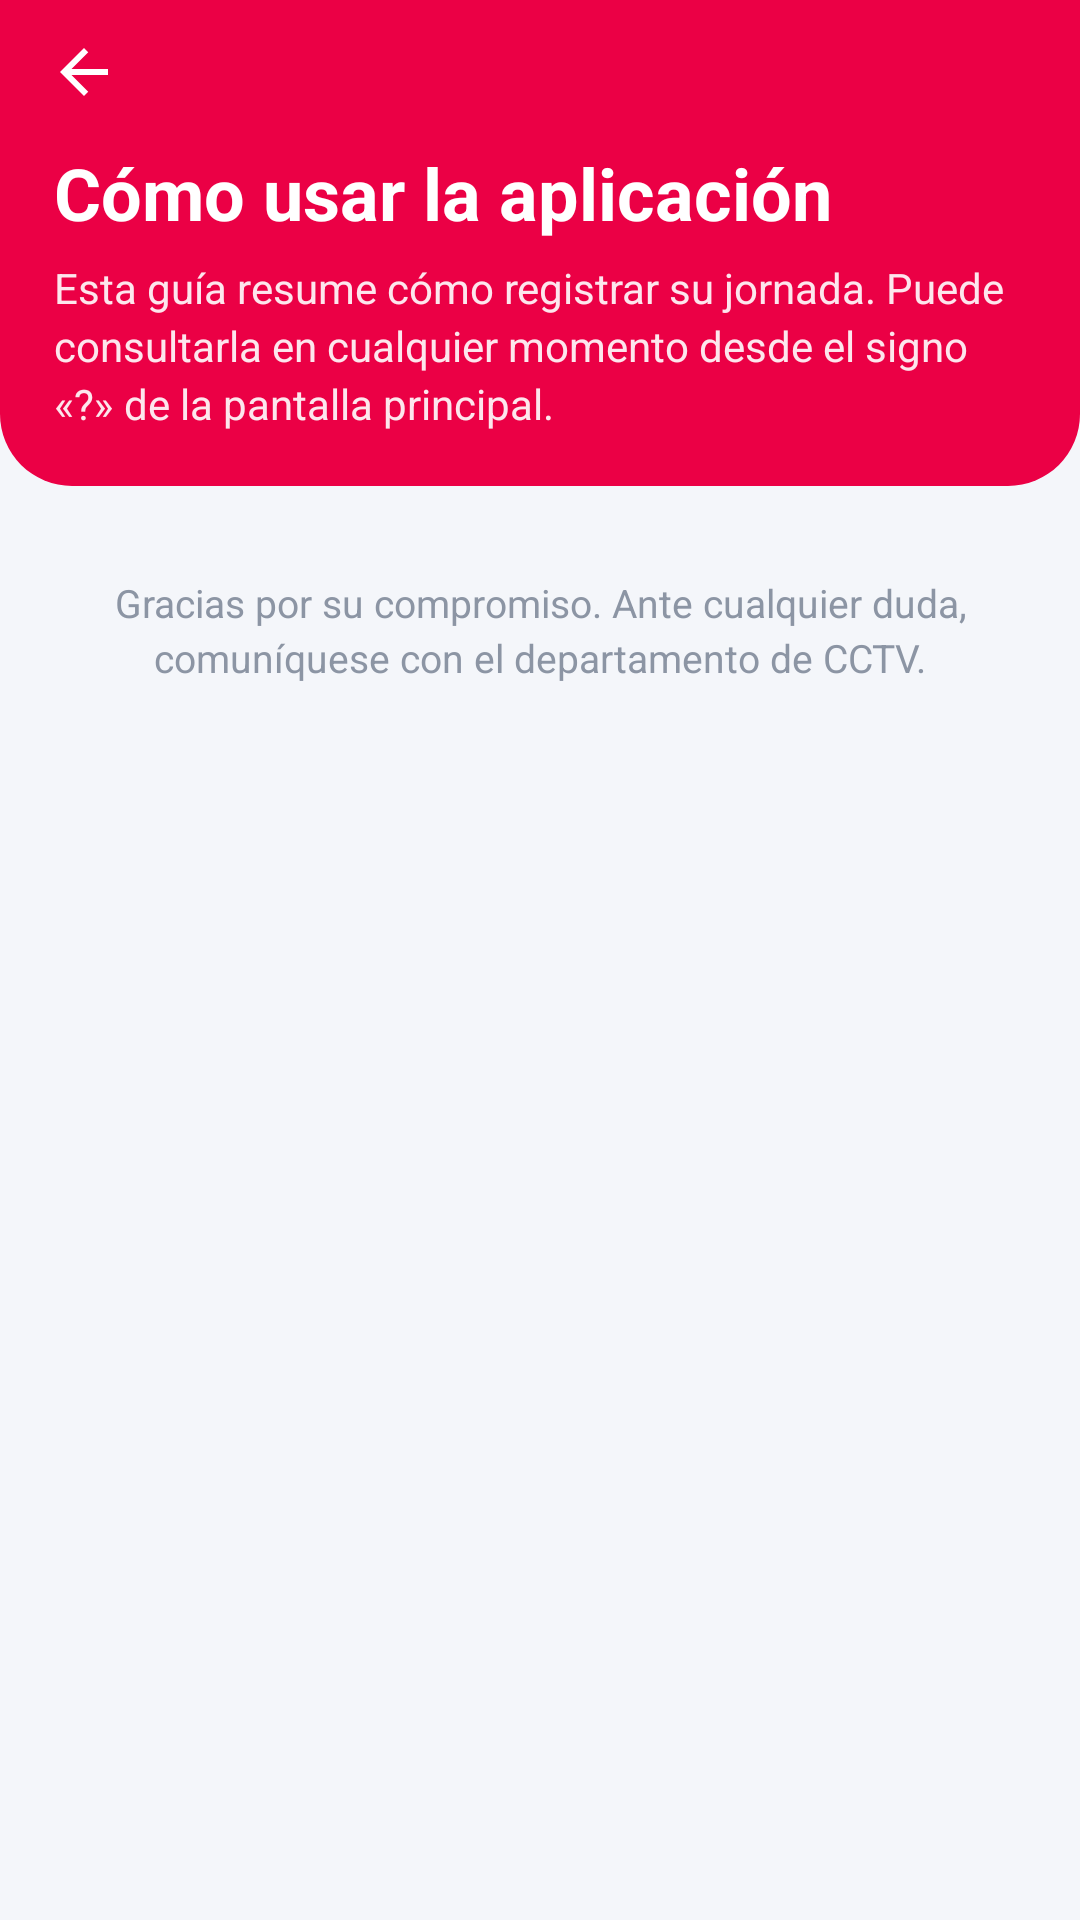

This screen was rendered from an Android layout file. Write that file and the resources it references.
<!-- AndroidManifest.xml: application theme AppTheme -->
<!-- res/layout/activity_ayuda.xml -->
<?xml version="1.0" encoding="utf-8"?>
<LinearLayout xmlns:android="http://schemas.android.com/apk/res/android"
    android:layout_width="match_parent"
    android:layout_height="match_parent"
    android:background="@color/canvas"
    android:orientation="vertical">

    
    <LinearLayout
        android:layout_width="match_parent"
        android:layout_height="wrap_content"
        android:background="@drawable/ds_ayuda_cabecera"
        android:orientation="vertical"
        android:paddingStart="4dp"
        android:paddingEnd="18dp"
        android:paddingBottom="18dp">

        <ImageButton
            android:id="@+id/ayuda_volver"
            android:layout_width="48dp"
            android:layout_height="48dp"
            android:background="?attr/selectableItemBackgroundBorderless"
            android:contentDescription="@string/journey_confirm_cancel"
            android:src="@drawable/ds_ic_back"
            android:tint="@color/white" />

        <TextView
            android:layout_width="match_parent"
            android:layout_height="wrap_content"
            android:paddingStart="14dp"
            android:text="@string/ayuda_titulo"
            android:textColor="@color/white"
            android:textSize="24sp"
            android:textStyle="bold" />

        <TextView
            android:layout_width="match_parent"
            android:layout_height="wrap_content"
            android:layout_marginTop="6dp"
            android:lineSpacingExtra="3dp"
            android:paddingStart="14dp"
            android:text="@string/ayuda_intro"
            android:textColor="#E6FFFFFF"
            android:textSize="14sp" />
    </LinearLayout>

    <ScrollView
        android:layout_width="match_parent"
        android:layout_height="0dp"
        android:layout_weight="1">

        <LinearLayout
            android:layout_width="match_parent"
            android:layout_height="wrap_content"
            android:orientation="vertical"
            android:padding="14dp">

            <LinearLayout
                android:id="@+id/ayuda_pasos"
                android:layout_width="match_parent"
                android:layout_height="wrap_content"
                android:orientation="vertical" />

            <TextView
                android:layout_width="match_parent"
                android:layout_height="wrap_content"
                android:gravity="center"
                android:lineSpacingExtra="3dp"
                android:padding="16dp"
                android:text="@string/ayuda_cierre"
                android:textColor="@color/text_tertiary"
                android:textSize="13sp" />
        </LinearLayout>
    </ScrollView>
</LinearLayout>
<!-- resources referenced by this layout -->
<resources>
  <color name="canvas">#F4F6FA</color>
  <color name="text_tertiary">#8C95A4</color>
  <color name="white">#FFFFFF</color>
  <!-- drawable ds_ayuda_cabecera (drawable) -->
  <?xml version="1.0" encoding="utf-8"?>
  <shape xmlns:android="http://schemas.android.com/apk/res/android" android:shape="rectangle">
      <solid android:color="@color/primary" />
      <corners android:bottomLeftRadius="24dp" android:bottomRightRadius="24dp" />
  </shape>
  <!-- drawable ds_ic_back (drawable) -->
  <?xml version="1.0" encoding="utf-8"?>
  <vector xmlns:android="http://schemas.android.com/apk/res/android"
      android:width="24dp" android:height="24dp" android:viewportWidth="24" android:viewportHeight="24"
      android:tint="@color/text_primary">
      <path android:fillColor="@android:color/white" android:pathData="M20,11H7.83l5.59,-5.59L12,4l-8,8 8,8 1.41,-1.41L7.83,13H20v-2z" />
  </vector>
  <string name="ayuda_cierre">Gracias por su compromiso. Ante cualquier duda, comuníquese con el departamento de CCTV.</string>
  <string name="ayuda_intro">Esta guía resume cómo registrar su jornada. Puede consultarla en cualquier momento desde el signo «?» de la pantalla principal.</string>
  <string name="ayuda_titulo">Cómo usar la aplicación</string>
  <string name="journey_confirm_cancel">Cancelar</string>
  <style name="AppTheme" parent="Theme.AppCompat.Light.NoActionBar">
          <item name="colorPrimary">@color/primary</item>
          <item name="colorPrimaryDark">@color/primary_dark</item>
          <item name="colorAccent">@color/accent</item>
          <item name="android:windowOptOutEdgeToEdgeEnforcement">true</item>
          
          <item name="android:windowBackground">@color/white</item>
          <item name="android:windowAnimationStyle">@style/AnimacionPantallas</item>
      </style>
  <color name="primary">#EB0045</color>
  <color name="text_primary">#0C1F3D</color>
  <color name="primary_dark">#C4003B</color>
  <color name="accent">#FF1464</color>
  <style name="AnimacionPantallas" parent="@android:style/Animation.Activity">
          <item name="android:activityOpenEnterAnimation">@anim/pantalla_entra</item>
          <item name="android:activityOpenExitAnimation">@anim/pantalla_cede</item>
          <item name="android:activityCloseEnterAnimation">@anim/pantalla_regresa</item>
          <item name="android:activityCloseExitAnimation">@anim/pantalla_sale</item>
      </style>
</resources>
